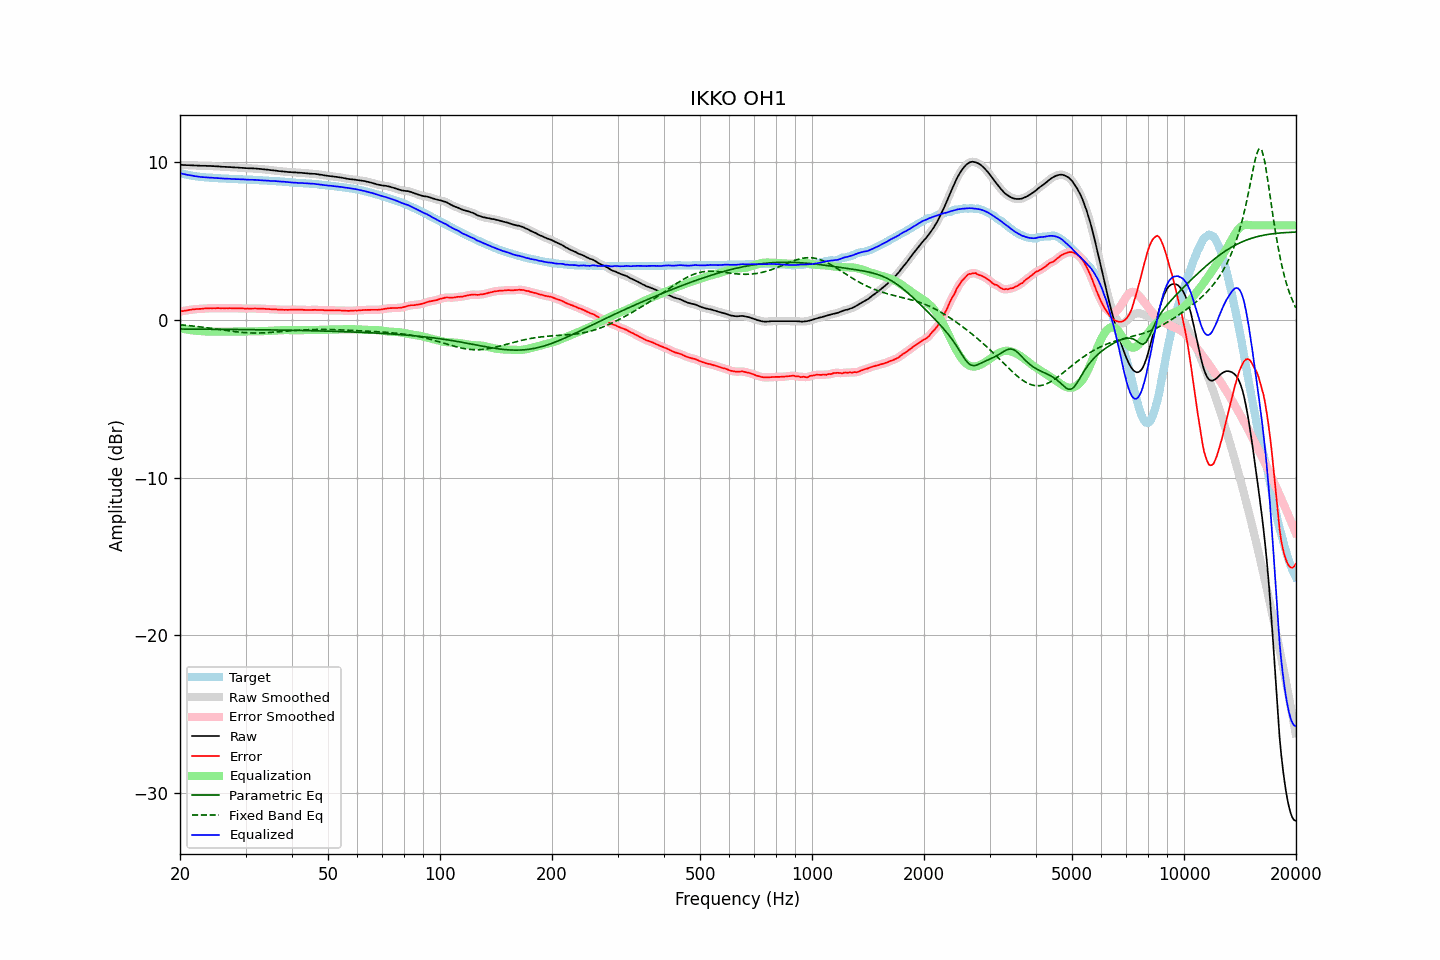

The data file committed next to this chart (first rows):
frequency, raw, error, smoothed, error_smoothed, equalization, parametric_eq, fixed_band_eq, equalized_raw, equalized_smoothed, target
20.00, 9.83, 0.53, 9.84, 0.53, -0.53, -0.58, -0.30, 9.31, 9.31, 9.31
20.20, 9.83, 0.56, 9.83, 0.55, -0.55, -0.58, -0.31, 9.29, 9.28, 9.28
20.40, 9.82, 0.57, 9.83, 0.57, -0.57, -0.58, -0.32, 9.26, 9.26, 9.26
20.61, 9.82, 0.59, 9.82, 0.58, -0.59, -0.58, -0.33, 9.24, 9.23, 9.24
20.81, 9.81, 0.60, 9.82, 0.60, -0.60, -0.58, -0.34, 9.21, 9.21, 9.22
21.02, 9.81, 0.62, 9.81, 0.62, -0.62, -0.58, -0.35, 9.19, 9.19, 9.20
21.23, 9.81, 0.64, 9.81, 0.64, -0.64, -0.58, -0.36, 9.18, 9.17, 9.18
21.44, 9.80, 0.65, 9.81, 0.65, -0.65, -0.58, -0.37, 9.15, 9.16, 9.15
21.66, 9.80, 0.67, 9.80, 0.67, -0.66, -0.58, -0.38, 9.14, 9.14, 9.13
21.87, 9.79, 0.67, 9.80, 0.68, -0.67, -0.58, -0.40, 9.12, 9.12, 9.12
22.09, 9.79, 0.69, 9.79, 0.69, -0.68, -0.58, -0.41, 9.11, 9.11, 9.10
22.31, 9.78, 0.69, 9.79, 0.69, -0.69, -0.58, -0.42, 9.09, 9.09, 9.09
22.54, 9.78, 0.70, 9.78, 0.70, -0.70, -0.58, -0.43, 9.08, 9.08, 9.08
22.76, 9.77, 0.70, 9.78, 0.70, -0.71, -0.58, -0.44, 9.06, 9.07, 9.07
22.99, 9.77, 0.71, 9.78, 0.71, -0.72, -0.59, -0.46, 9.06, 9.06, 9.06
23.22, 9.77, 0.72, 9.77, 0.72, -0.72, -0.59, -0.47, 9.05, 9.05, 9.05
23.45, 9.77, 0.73, 9.77, 0.73, -0.73, -0.59, -0.48, 9.05, 9.04, 9.04
23.69, 9.76, 0.74, 9.77, 0.74, -0.73, -0.59, -0.50, 9.03, 9.03, 9.03
23.92, 9.76, 0.74, 9.76, 0.74, -0.74, -0.59, -0.51, 9.03, 9.03, 9.03
24.16, 9.76, 0.75, 9.76, 0.74, -0.74, -0.59, -0.53, 9.02, 9.02, 9.02
24.40, 9.75, 0.74, 9.76, 0.74, -0.74, -0.59, -0.54, 9.01, 9.01, 9.02
24.65, 9.75, 0.75, 9.75, 0.74, -0.75, -0.59, -0.55, 9.01, 9.01, 9.00
24.89, 9.74, 0.74, 9.75, 0.75, -0.75, -0.59, -0.57, 9.00, 9.00, 9.00
25.14, 9.74, 0.75, 9.74, 0.75, -0.75, -0.59, -0.58, 9.00, 9.00, 8.99
25.39, 9.73, 0.75, 9.73, 0.75, -0.75, -0.59, -0.60, 8.99, 8.99, 8.98
25.65, 9.72, 0.74, 9.73, 0.75, -0.75, -0.59, -0.61, 8.98, 8.98, 8.98
25.91, 9.71, 0.74, 9.72, 0.74, -0.75, -0.59, -0.63, 8.97, 8.97, 8.97
26.16, 9.71, 0.74, 9.71, 0.74, -0.74, -0.60, -0.64, 8.97, 8.97, 8.97
26.43, 9.70, 0.74, 9.71, 0.74, -0.74, -0.60, -0.66, 8.96, 8.96, 8.97
26.69, 9.70, 0.75, 9.70, 0.74, -0.74, -0.60, -0.67, 8.96, 8.96, 8.96
26.96, 9.69, 0.74, 9.70, 0.74, -0.74, -0.60, -0.69, 8.95, 8.95, 8.96
27.23, 9.69, 0.75, 9.69, 0.74, -0.74, -0.60, -0.70, 8.95, 8.95, 8.94
27.50, 9.68, 0.74, 9.68, 0.74, -0.74, -0.60, -0.71, 8.94, 8.94, 8.94
27.77, 9.67, 0.73, 9.68, 0.74, -0.74, -0.60, -0.73, 8.93, 8.94, 8.94
28.05, 9.67, 0.74, 9.67, 0.74, -0.74, -0.60, -0.74, 8.93, 8.93, 8.93
28.33, 9.66, 0.74, 9.67, 0.74, -0.74, -0.60, -0.75, 8.93, 8.93, 8.93
28.62, 9.66, 0.74, 9.66, 0.74, -0.74, -0.60, -0.76, 8.93, 8.92, 8.93
28.90, 9.65, 0.74, 9.65, 0.74, -0.73, -0.61, -0.77, 8.92, 8.92, 8.92
29.19, 9.64, 0.73, 9.65, 0.73, -0.73, -0.61, -0.78, 8.91, 8.92, 8.91
29.48, 9.64, 0.73, 9.64, 0.73, -0.73, -0.61, -0.79, 8.92, 8.91, 8.91
29.78, 9.63, 0.72, 9.63, 0.72, -0.73, -0.61, -0.80, 8.91, 8.91, 8.91
30.08, 9.62, 0.72, 9.63, 0.72, -0.72, -0.61, -0.81, 8.90, 8.90, 8.91
30.38, 9.62, 0.73, 9.62, 0.72, -0.72, -0.61, -0.81, 8.90, 8.90, 8.90
30.68, 9.61, 0.72, 9.62, 0.72, -0.72, -0.61, -0.82, 8.89, 8.89, 8.89
30.99, 9.61, 0.72, 9.61, 0.72, -0.72, -0.61, -0.82, 8.89, 8.89, 8.89
31.30, 9.61, 0.72, 9.61, 0.72, -0.72, -0.62, -0.83, 8.89, 8.89, 8.89
31.61, 9.60, 0.73, 9.61, 0.73, -0.72, -0.62, -0.83, 8.88, 8.88, 8.88
31.93, 9.60, 0.73, 9.60, 0.73, -0.72, -0.62, -0.83, 8.88, 8.88, 8.88
32.24, 9.59, 0.72, 9.59, 0.72, -0.72, -0.62, -0.83, 8.87, 8.87, 8.87
32.57, 9.58, 0.72, 9.58, 0.72, -0.72, -0.62, -0.83, 8.86, 8.86, 8.86
32.89, 9.57, 0.72, 9.57, 0.72, -0.72, -0.62, -0.83, 8.86, 8.86, 8.86
33.22, 9.56, 0.71, 9.56, 0.71, -0.71, -0.62, -0.82, 8.85, 8.85, 8.86
33.55, 9.55, 0.71, 9.55, 0.71, -0.71, -0.62, -0.82, 8.84, 8.84, 8.84
33.89, 9.54, 0.70, 9.54, 0.71, -0.70, -0.63, -0.81, 8.84, 8.84, 8.84
34.23, 9.53, 0.70, 9.53, 0.70, -0.70, -0.63, -0.81, 8.83, 8.83, 8.84
34.57, 9.52, 0.70, 9.52, 0.69, -0.69, -0.63, -0.80, 8.83, 8.83, 8.82
34.92, 9.50, 0.68, 9.51, 0.69, -0.69, -0.63, -0.79, 8.82, 8.82, 8.82
35.27, 9.49, 0.68, 9.49, 0.68, -0.68, -0.63, -0.79, 8.81, 8.81, 8.82
35.62, 9.48, 0.68, 9.48, 0.68, -0.68, -0.63, -0.78, 8.81, 8.81, 8.80
35.97, 9.47, 0.67, 9.47, 0.67, -0.67, -0.64, -0.77, 8.80, 8.80, 8.80
... 635 more rows
